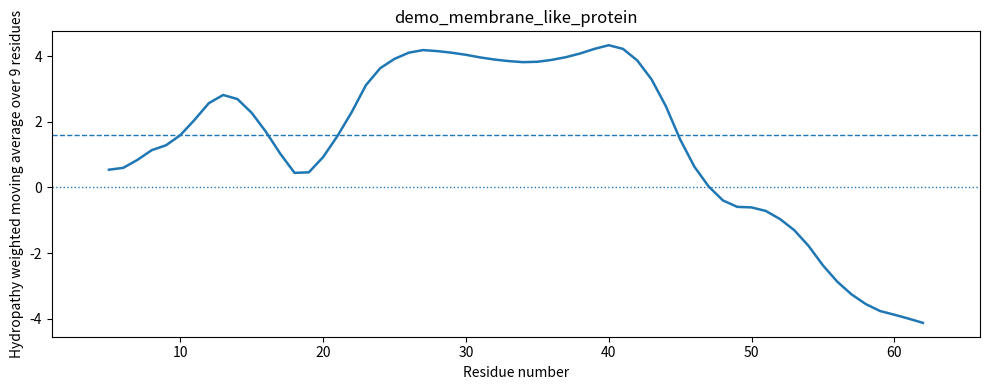

The script that saved this image:
"""
04_hydropathy_profile.py

Educational bioinformatics demo for:
- Reading protein FASTA files
- Calculating Kyte-Doolittle hydropathy values
- Applying triangular weighted moving average
- Plotting hydropathy profiles
- Optionally highlighting manually provided protein regions

"""

from __future__ import annotations

import argparse
from pathlib import Path
from typing import List, Tuple

import matplotlib.pyplot as plt
import numpy as np


KYTE_DOOLITTLE_SCALE = {
    "A": 1.8, "R": -4.5, "N": -3.5, "D": -3.5, "C": 2.5,
    "Q": -3.5, "E": -3.5, "G": -0.4, "H": -3.2, "I": 4.5,
    "L": 3.8, "K": -3.9, "M": 1.9, "F": 2.8, "P": -1.6,
    "S": -0.8, "T": -0.7, "W": -0.9, "Y": -1.3, "V": 4.2,
}


def read_single_fasta(file_path: str | Path) -> Tuple[str, str]:
    """
    Read the first protein sequence from a FASTA file.
    """
    sequence_parts = []
    name = "unnamed_protein"

    with open(file_path, "r", encoding="utf-8") as handle:
        for line in handle:
            line = line.strip()

            if not line:
                continue

            if line.startswith(">"):
                name = line[1:].strip() or "unnamed_protein"
            else:
                sequence_parts.append(line.upper().replace("*", ""))

    sequence = clean_protein_sequence("".join(sequence_parts))

    if not sequence:
        raise ValueError(f"No valid protein sequence found in {file_path}")

    return sequence, name


def clean_protein_sequence(sequence: str) -> str:
    """
    Keep only amino acids supported by the Kyte-Doolittle scale.
    """
    return "".join(
        aa for aa in sequence.upper().replace("*", "")
        if aa in KYTE_DOOLITTLE_SCALE
    )


def triangular_weights(window_size: int) -> np.ndarray:
    """
    Create triangular weights.
    """
    if window_size % 2 == 0:
        raise ValueError("window_size must be odd for triangular weighting.")

    half_window = window_size // 2
    increasing = list(range(1, half_window + 2))
    decreasing = list(range(half_window, 0, -1))

    return np.array(increasing + decreasing)


def hydropathy_index(sequence: str, window_size: int) -> Tuple[np.ndarray, np.ndarray]:
    """
    Calculate weighted hydropathy profile.
    """
    sequence = clean_protein_sequence(sequence)

    if window_size > len(sequence):
        raise ValueError("window_size cannot be larger than protein length.")

    values = np.array([
        KYTE_DOOLITTLE_SCALE[aa]
        for aa in sequence
    ])

    weights = triangular_weights(window_size)
    half_window = window_size // 2

    x_data = []
    y_data = []

    for center in range(half_window, len(sequence) - half_window):
        start = center - half_window
        end = center + half_window + 1

        window_values = values[start:end]
        weighted_value = np.sum(window_values * weights) / np.sum(weights)

        x_data.append(center + 1)
        y_data.append(weighted_value)

    return np.array(x_data), np.array(y_data)


def identify_hydrophobic_regions(
    x_data: np.ndarray,
    y_data: np.ndarray,
    threshold: float = 1.6,
) -> List[Tuple[int, int]]:
    """
    Identify continuous regions above the hydrophobicity threshold.
    """
    regions: List[Tuple[int, int]] = []
    in_region = False
    region_start = None

    for position, value in zip(x_data, y_data):
        if value >= threshold and not in_region:
            in_region = True
            region_start = int(position)

        elif value < threshold and in_region:
            in_region = False
            regions.append((int(region_start), int(position - 1)))
            region_start = None

    if in_region and region_start is not None:
        regions.append((int(region_start), int(x_data[-1])))

    return regions


def plot_hydropathy_profile(
    x_data: np.ndarray,
    y_data: np.ndarray,
    protein_length: int,
    window_size: int,
    protein_name: str,
    output_file: str | Path,
    threshold: float = 1.6,
    highlight_regions: List[Tuple[int, int, str]] | None = None,
) -> None:

    output_file = Path(output_file)
    output_file.parent.mkdir(parents=True, exist_ok=True)

    plt.figure(figsize=(10, 4))

    if highlight_regions:
        for start, end, region_type in highlight_regions:
            if region_type.lower() == "helix":
                color = "pink"
            elif region_type.lower() == "sheet":
                color = "orange"
            else:
                color = "lightgrey"

            plt.axvspan(start, end, facecolor=color, alpha=0.5)

    plt.plot(x_data, y_data, linewidth=1.8)
    plt.axhline(y=threshold, linestyle="--", linewidth=1)
    plt.axhline(y=0, linestyle=":", linewidth=1)
    plt.xlim(1, protein_length)
    plt.xlabel("Residue number")
    plt.ylabel(f"Hydropathy weighted moving average over {window_size} residues")
    plt.title(protein_name)
    plt.tight_layout()
    plt.savefig(output_file, dpi=300)
    plt.close()


def run_demo(window_size: int = 9) -> Tuple[np.ndarray, np.ndarray, int, str]:
    protein_name = "demo_membrane_like_protein"
    protein_sequence = (
        "MKKLLPTAAAGLLLLAAQPAMA"
        "VVVVVVVVLLLLLLLLIIIIII"
        "GSGSGSGSGS"
        "DDDDKKKKRRRR"
    )

    x_data, y_data = hydropathy_index(protein_sequence, window_size)

    return x_data, y_data, len(protein_sequence), protein_name


def main() -> None:
    parser = argparse.ArgumentParser(
        description="Calculate and plot protein hydropathy profile."
    )

    parser.add_argument(
        "--input",
        type=str,
        default=None,
        help="Input protein FASTA file. If omitted, a demo sequence is used.",
    )

    parser.add_argument(
        "--window-size",
        type=int,
        default=19,
        help="Odd sliding-window size.",
    )

    parser.add_argument(
        "--threshold",
        type=float,
        default=1.6,
        help="Hydrophobicity threshold.",
    )

    parser.add_argument(
        "--output",
        type=str,
        default="figures/hydropathy_profile.png",
        help="Output plot path.",
    )

    args = parser.parse_args()

    if args.input is None:
        print("No input file provided. Running built-in demo.")
        x_data, y_data, protein_length, protein_name = run_demo(window_size=9)
        window_size = 9
    else:
        protein_sequence, protein_name = read_single_fasta(args.input)
        x_data, y_data = hydropathy_index(protein_sequence, args.window_size)
        protein_length = len(protein_sequence)
        window_size = args.window_size

    plot_hydropathy_profile(
        x_data=x_data,
        y_data=y_data,
        protein_length=protein_length,
        window_size=window_size,
        protein_name=protein_name,
        output_file=args.output,
        threshold=args.threshold,
    )

    regions = identify_hydrophobic_regions(x_data, y_data, threshold=args.threshold)

    print(f"Hydropathy plot saved to: {args.output}")
    print(f"Predicted hydrophobic regions above threshold {args.threshold}: {regions}")


if __name__ == "__main__":
    main()
